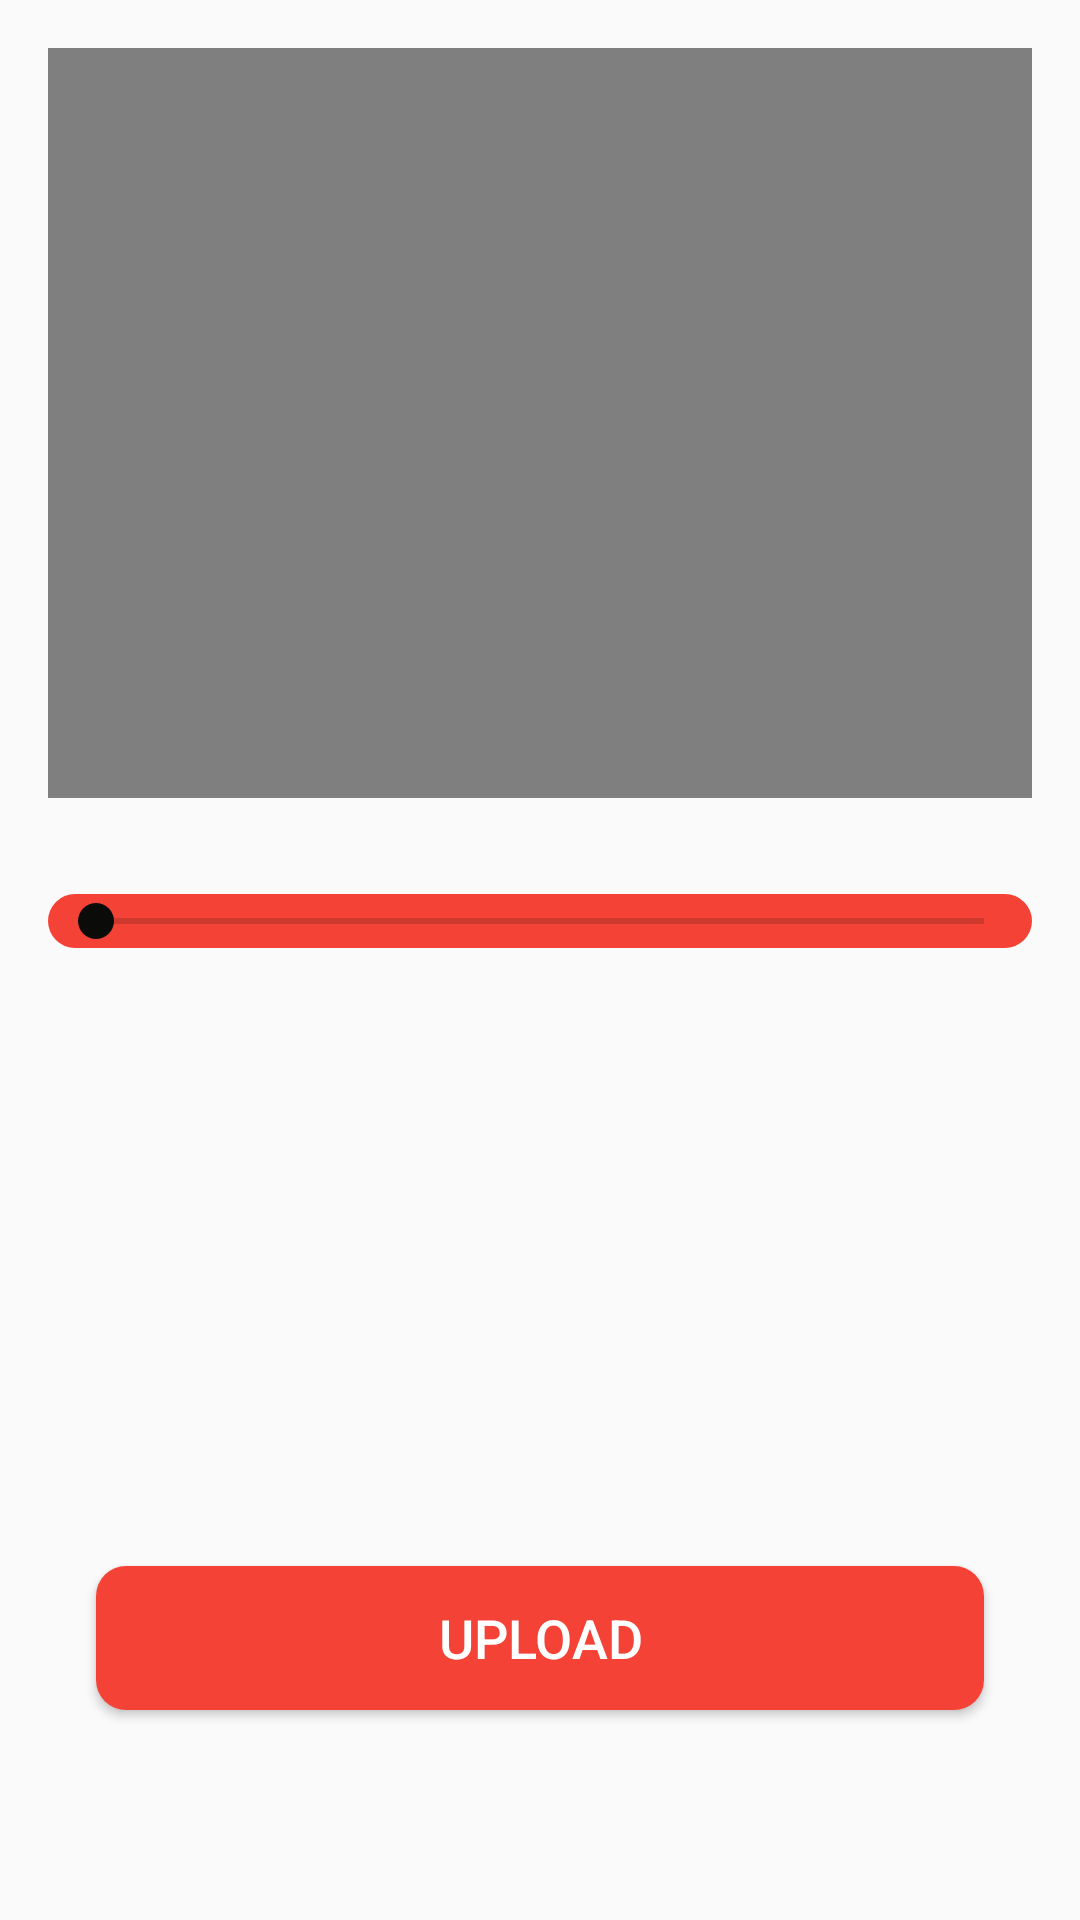

Here is an Android app screen rendered from its layout file. Give the layout XML and the strings, colors and styles it references.
<!-- AndroidManifest.xml: application theme AppTheme -->
<!-- res/layout/activity_preview.xml -->
<?xml version="1.0" encoding="utf-8"?>
<LinearLayout
    xmlns:android="http://schemas.android.com/apk/res/android"
    xmlns:app="http://schemas.android.com/apk/res-auto"
    xmlns:tools="http://schemas.android.com/tools"
    android:layout_width="match_parent"
    android:layout_height="match_parent"
    android:orientation="vertical"
    tools:context=".Activities.PreviewActivity">

    <VideoView
        android:id="@+id/videoView"
        android:layout_width="match_parent"
        android:layout_height="250dp"
        android:gravity="center_horizontal"
        android:layout_margin="16dp"
        android:layout_gravity="center_horizontal" />

    <SeekBar
        android:id="@+id/seekBar"
        android:layout_width="match_parent"
        android:layout_height="wrap_content"
        android:background="@drawable/slider_background"
        android:backgroundTint="@color/colorPrimary"
        android:layout_margin="16dp"
        android:layout_marginTop="32dp" />

    <Button
        android:id="@+id/upload"
        android:layout_width="match_parent"
        android:layout_height="wrap_content"
        android:layout_marginStart="32dp"
        android:layout_marginTop="190dp"
        android:layout_marginEnd="32dp"
        android:background="@drawable/slider_background"
        android:backgroundTint="@color/colorPrimary"
        android:gravity="center"
        android:text="Upload"
        android:textColor="#fff"
        android:textSize="18sp" />
</LinearLayout>
<!-- resources referenced by this layout -->
<resources>
  <color name="colorPrimary">#F44336</color>
  <!-- drawable slider_background (drawable-v24) -->
  <?xml version="1.0" encoding="utf-8"?>
  <layer-list
      xmlns:android="http://schemas.android.com/apk/res/android">
  
      <item>
          <shape android:shape="rectangle">
              <solid android:color="#fff"/>
              <corners android:radius="10dp"/>
  
          </shape>
      </item>
  
  </layer-list>
  <style name="AppTheme" parent="Theme.AppCompat.Light.DarkActionBar">
          
          <item name="colorPrimary">#FF5722</item>
          <item name="colorPrimaryDark">#F44336</item>
          <item name="colorAccent">#0B0B0A</item>
      </style>
</resources>
